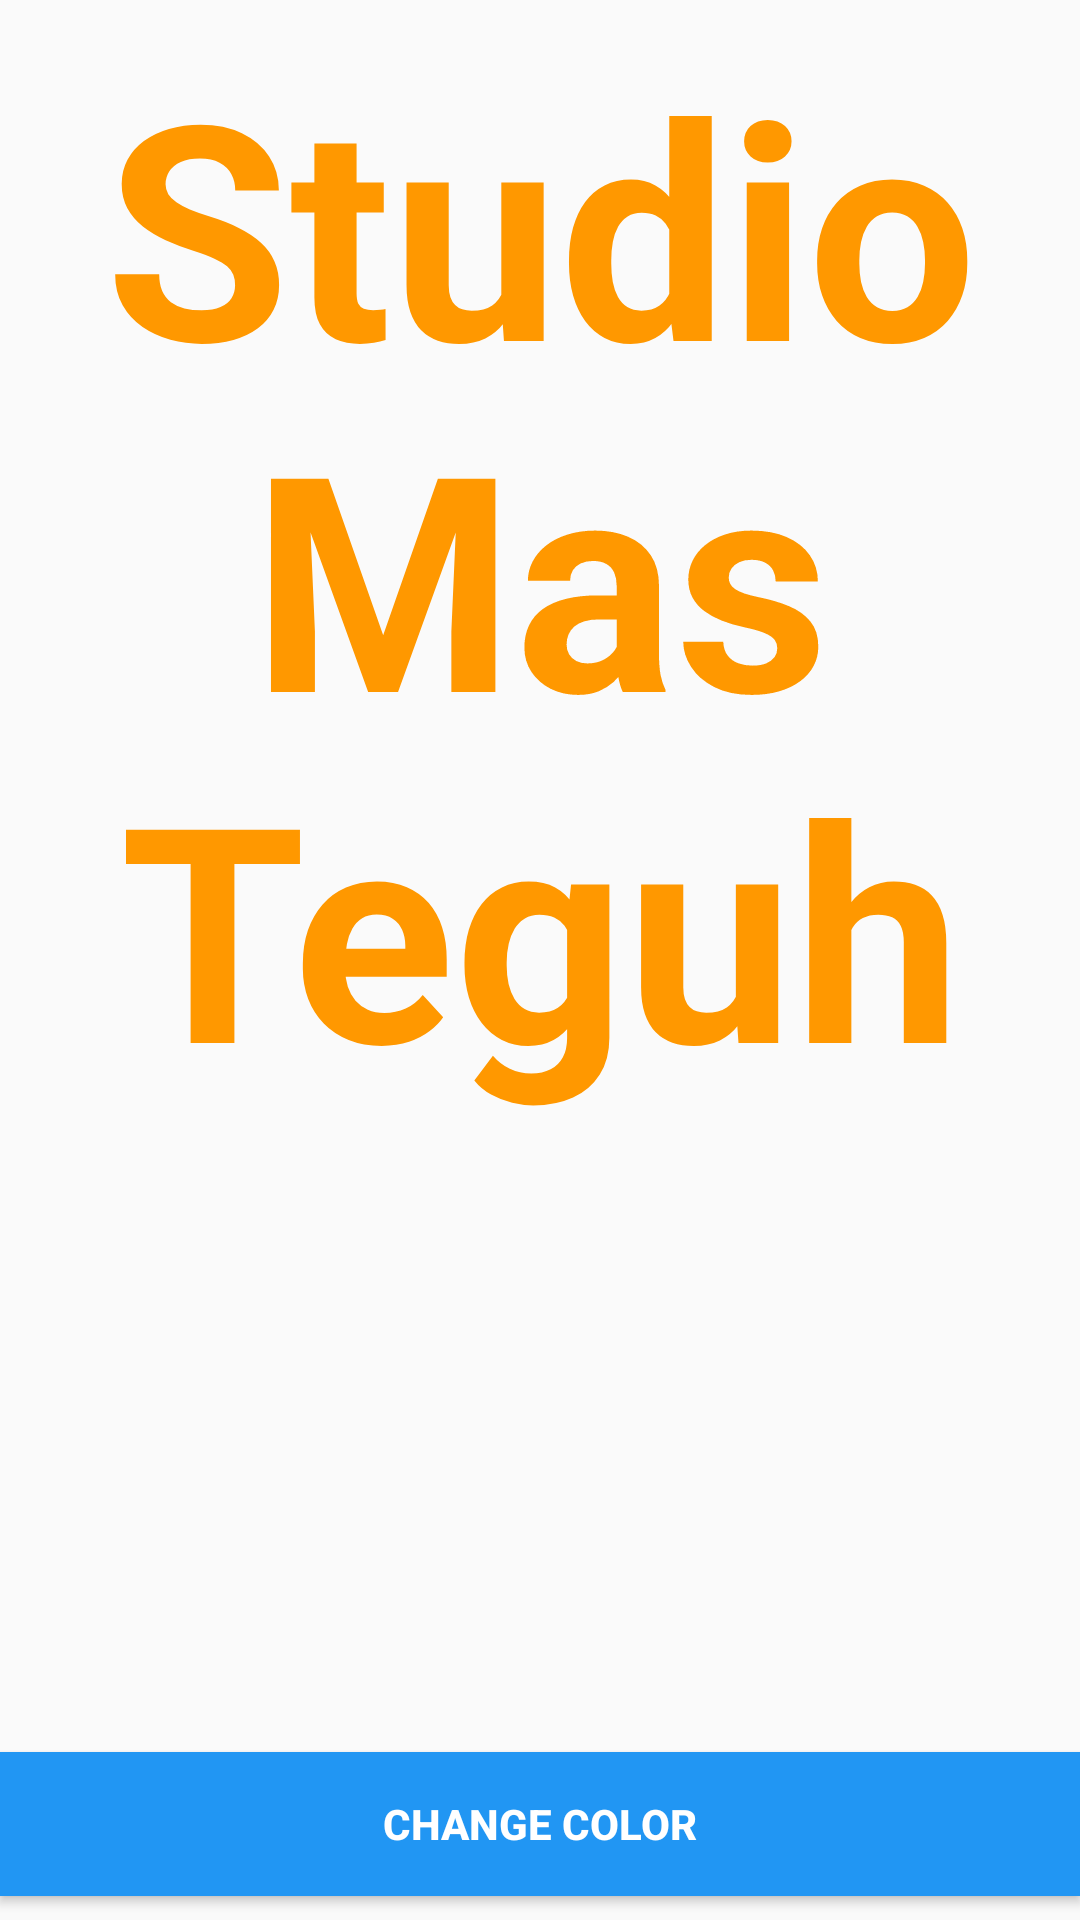

Android layout source for this screen:
<!-- AndroidManifest.xml: application theme AppTheme -->
<!-- res/layout/activity_support_libraries.xml -->
<?xml version="1.0" encoding="utf-8"?>
<androidx.constraintlayout.widget.ConstraintLayout xmlns:android="http://schemas.android.com/apk/res/android"
    xmlns:app="http://schemas.android.com/apk/res-auto"
    xmlns:tools="http://schemas.android.com/tools"
    android:layout_width="match_parent"
    android:layout_height="match_parent"
    tools:context=".support.libraries.SupportLibraries">

    <TextView
        android:id="@+id/tv_studio"
        android:layout_width="wrap_content"
        android:layout_height="wrap_content"
        android:layout_marginStart="8dp"
        android:layout_marginLeft="8dp"
        android:layout_marginTop="8dp"
        android:layout_marginEnd="8dp"
        android:layout_marginRight="8dp"
        android:gravity="center_horizontal"
        android:text="Studio Mas Teguh"
        android:textAlignment="center"
        android:textColor="#FF9800"
        android:textSize="100sp"
        android:textStyle="bold"
        app:layout_constraintBottom_toBottomOf="parent"
        app:layout_constraintEnd_toEndOf="parent"
        app:layout_constraintStart_toStartOf="parent"
        app:layout_constraintTop_toTopOf="parent"
        app:layout_constraintVertical_bias="0.0" />

    <Button
        android:id="@+id/button"
        android:layout_width="0dp"
        android:layout_height="wrap_content"
        android:layout_marginBottom="8dp"
        android:background="#2196F3"
        android:text="Change Color"
        android:textColor="#fff"
        android:textStyle="bold"
        android:onClick="ChangeColor"
        app:layout_constraintBottom_toBottomOf="parent"
        app:layout_constraintEnd_toEndOf="parent"
        app:layout_constraintStart_toStartOf="parent"
        tools:ignore="OnClick" />
</androidx.constraintlayout.widget.ConstraintLayout>
<!-- resources referenced by this layout -->
<resources>
  <style name="AppTheme" parent="Theme.AppCompat.Light.DarkActionBar">
          
          <item name="colorPrimary">@color/colorPrimary</item>
          <item name="colorPrimaryDark">@color/colorPrimaryDark</item>
          <item name="colorAccent">@color/colorAccent</item>
      </style>
  <!-- not gathered from this repository: default colours our renderer supplied (Android Studio template values) -->
  <color name="colorPrimary">#FF6200EE</color>
  <color name="colorPrimaryDark">#FF3700B3</color>
  <color name="colorAccent">#FF03DAC5</color>
</resources>
